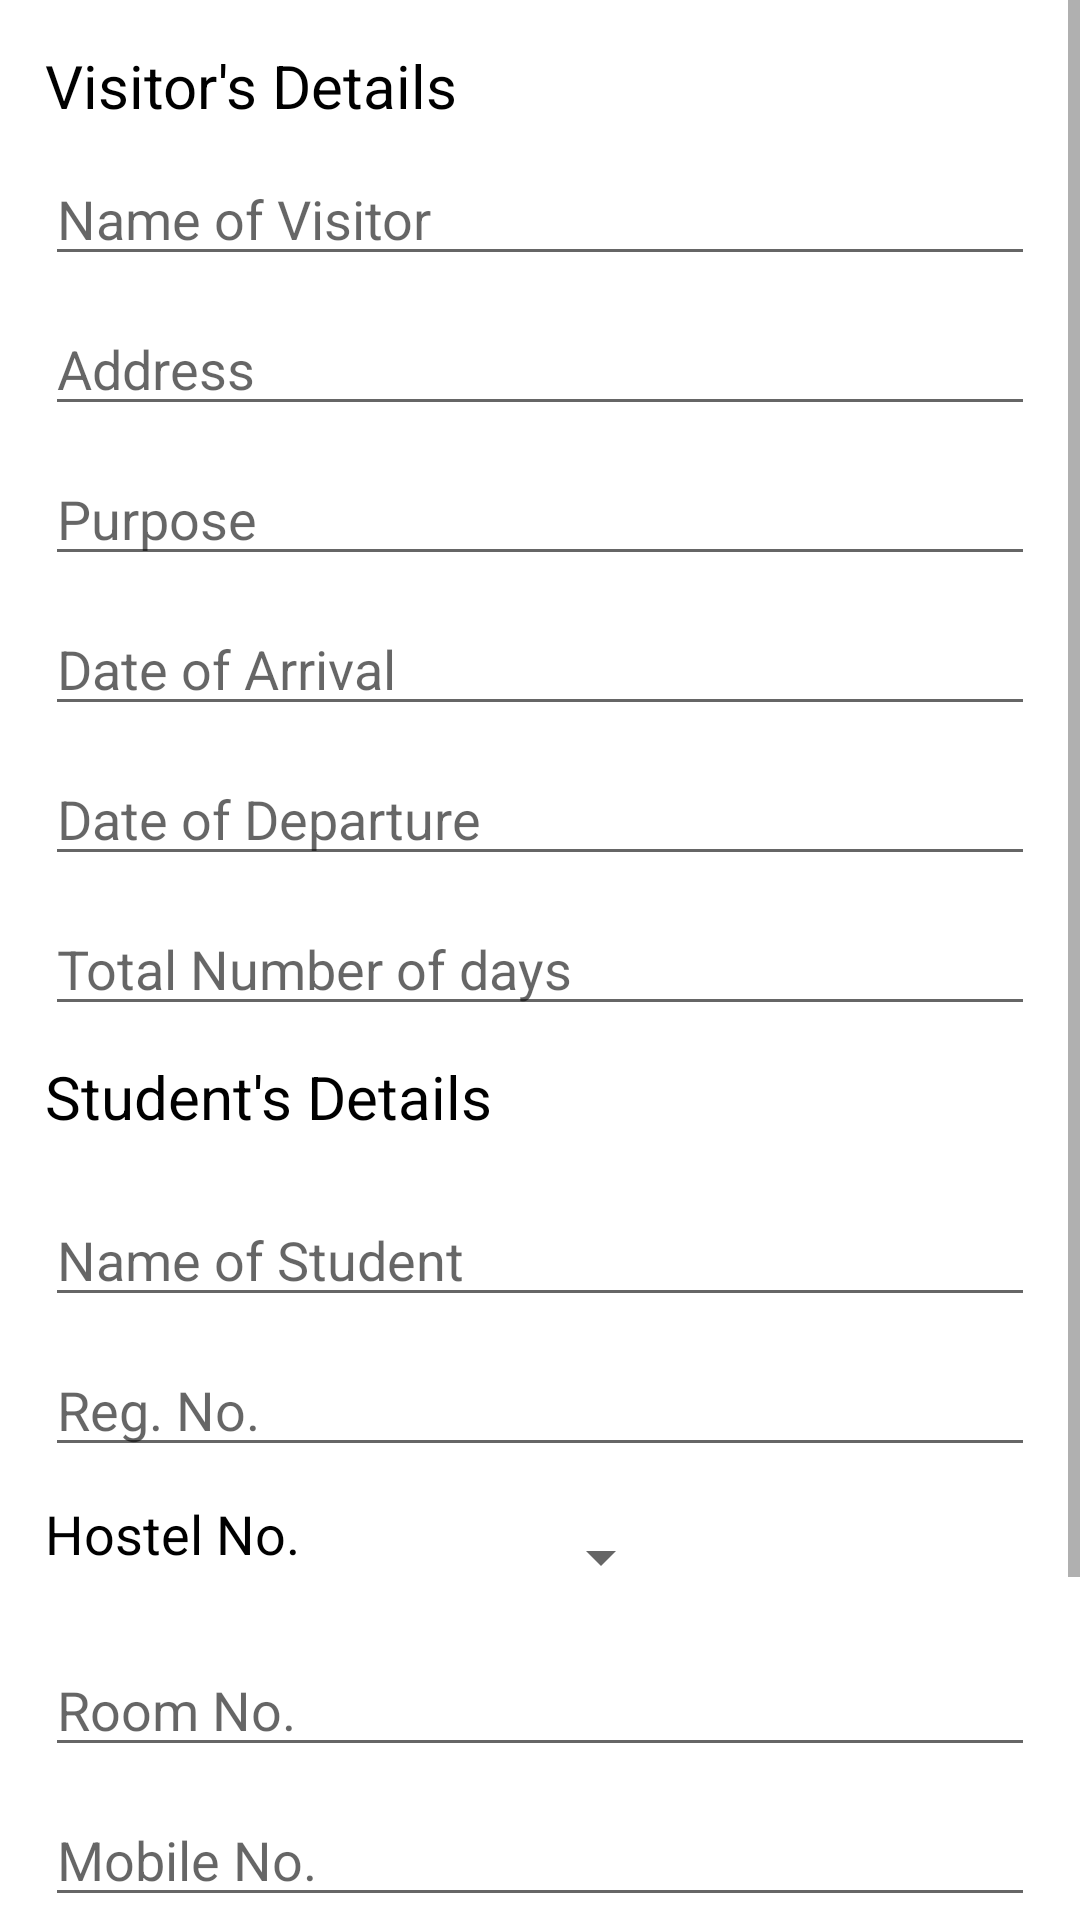

Write the Android layout XML for this screen, with the resource values it uses.
<!-- AndroidManifest.xml: application theme Theme.TransitBookingSystem -->
<!-- res/layout/fragment_apply.xml -->
<FrameLayout xmlns:android="http://schemas.android.com/apk/res/android"
    xmlns:tools="http://schemas.android.com/tools"
    android:layout_width="match_parent"
    android:layout_height="match_parent"
    tools:context="com.app.transitbookingsystem.fragments.ApplyFragment">

    <ScrollView
        android:layout_width="match_parent"
        android:layout_height="match_parent"
        android:contentDescription="@string/app_name">

        <LinearLayout
            android:layout_margin="15dp"
            android:layout_width="match_parent"
            android:layout_height="match_parent"
            android:orientation="vertical">

            <TextView
                android:layout_width="wrap_content"
                android:layout_height="wrap_content"
                android:text="Visitor's Details"
                android:textSize="20sp"
                android:layout_marginBottom="10dp"
                android:textColor="#000"/>

            <EditText
                android:id="@+id/etVisName"
                android:layout_width="match_parent"
                android:layout_height="40dp"
                android:hint="Name of Visitor" />

            <EditText
                android:id="@+id/etVisAdd"
                android:layout_width="match_parent"
                android:layout_height="40dp"
                android:layout_marginTop="10dp"
                android:hint="Address" />

            <EditText
                android:id="@+id/etPurpose"
                android:layout_width="match_parent"
                android:layout_height="40dp"
                android:layout_marginTop="10dp"
                android:hint="Purpose" />

            <EditText
                android:id="@+id/etDateOfArrival"
                android:layout_width="match_parent"
                android:layout_height="40dp"
                android:layout_marginTop="10dp"
                android:inputType="date"
                android:hint="Date of Arrival" />

            <EditText
                android:id="@+id/etDateOfDeparture"
                android:layout_width="match_parent"
                android:layout_height="40dp"
                android:layout_marginTop="10dp"
                android:inputType="date"
                android:hint="Date of Departure" />

            <EditText
                android:id="@+id/etTotalDays"
                android:layout_width="match_parent"
                android:layout_height="40dp"
                android:layout_marginTop="10dp"
                android:inputType="number"
                android:hint="Total Number of days" />

            <TextView
                android:layout_width="wrap_content"
                android:layout_height="wrap_content"
                android:layout_marginTop="10dp"
                android:text="Student's Details"
                android:textSize="20sp"
                android:layout_marginBottom="10dp"
                android:textColor="#000"/>

            <EditText
                android:id="@+id/etStudName"
                android:layout_width="match_parent"
                android:layout_height="40dp"
                android:layout_marginTop="10dp"
                android:hint="Name of Student" />

            <EditText
                android:id="@+id/StudRegNo"
                android:layout_width="match_parent"
                android:layout_height="40dp"
                android:layout_marginTop="10dp"
                android:hint="Reg. No." />

            <LinearLayout
                android:layout_width="wrap_content"
                android:layout_height="wrap_content"
                android:layout_marginTop="10dp">
                <TextView
                    android:layout_width="wrap_content"
                    android:layout_height="wrap_content"
                    android:text="Hostel No. "
                    android:textColor="#000"
                    android:layout_marginRight="20dp"
                    android:textSize="18sp"/>
                <Spinner
                    android:id="@+id/spinner"
                    android:layout_width="100dp"
                    android:layout_height="40dp"
                    android:spinnerMode="dropdown"/>
            </LinearLayout>

            <EditText
                android:id="@+id/etRoomNo"
                android:layout_width="match_parent"
                android:layout_height="40dp"
                android:layout_marginTop="10dp"
                android:inputType="number"
                android:hint="Room No." />

            <EditText
                android:id="@+id/etMobNo"
                android:layout_width="match_parent"
                android:layout_height="40dp"
                android:layout_marginTop="10dp"
                android:inputType="number"
                android:hint="Mobile No." />

            <EditText
                android:id="@+id/etPaymentOption"
                android:layout_width="match_parent"
                android:layout_height="40dp"
                android:layout_marginTop="10dp"
                android:inputType="text"
                android:hint="Payment will be made by" />

            <Button
                android:id="@+id/applyBtn"
                android:layout_width="match_parent"
                android:layout_margin="20dp"
                android:layout_height="50dp"
                android:textSize="20sp"
                android:layout_marginTop="10dp"
                android:text="Submit"/>

        </LinearLayout>

    </ScrollView>

</FrameLayout>
<!-- resources referenced by this layout -->
<resources>
  <string name="app_name">Transit Booking System</string>
  <style name="Theme.TransitBookingSystem" parent="Theme.MaterialComponents.DayNight.DarkActionBar">
          
          <item name="colorPrimary">@color/purple_500</item>
          <item name="colorPrimaryVariant">@color/purple_700</item>
          <item name="colorOnPrimary">@color/white</item>
          
          <item name="colorSecondary">@color/teal_200</item>
          <item name="colorSecondaryVariant">@color/teal_700</item>
          <item name="colorOnSecondary">@color/black</item>
          
          <item name="android:statusBarColor">?attr/colorPrimaryVariant</item>
          
      </style>
  <color name="purple_500">#FF3D00</color>
  <color name="purple_700">#FF6600</color>
  <color name="white">#FFFFFFFF</color>
  <color name="teal_200">#FF03DAC5</color>
  <color name="teal_700">#FF018786</color>
  <color name="black">#FF000000</color>
</resources>
